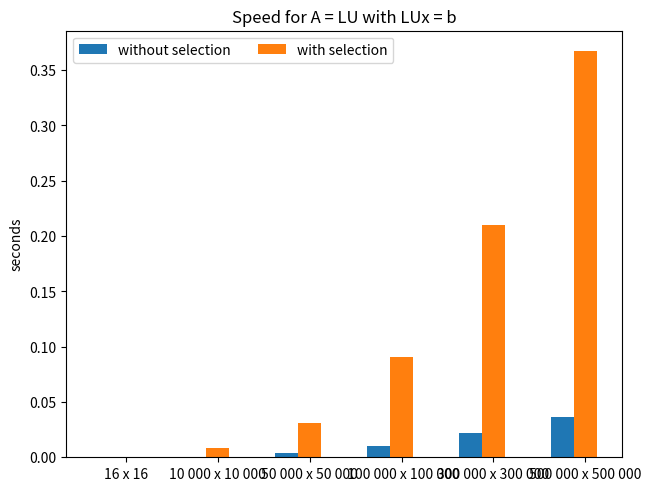

Here is the Python script that generated this plot:
import matplotlib.pyplot as plt
import numpy as np

data = ("16 x 16", "10 000 x 10 000", "50 000 x 50 000", " 100 000 x 100 000", "300 000 x 300 000", "500 000 x 500 000")
types = {
    'without selection': ( 3.841e-6, 0.000664538, 0.003542198,  0.010373978, 0.021704988,0.036349676),
    'with selection': (1.0896e-5, 0.008101561, 0.031014656,0.090381496, 0.210132405, 0.367273693),
}

x = np.arange(len(data))  # the label locations
width = 0.25  # the width of the bars
multiplier = 0

fig, ax = plt.subplots(layout='constrained')

for attribute, measurement in types.items():
    offset = width * multiplier
    rects = ax.bar(x + offset, measurement, width, label=attribute)
    multiplier += 1

# Add some text for labels, title and custom x-axis tick labels, etc.
ax.set_ylabel('seconds')
ax.set_title('Speed for A = LU with LUx = b')
ax.set_xticks(x + width, data)
ax.legend(loc='upper left', ncols=2)

plt.show()